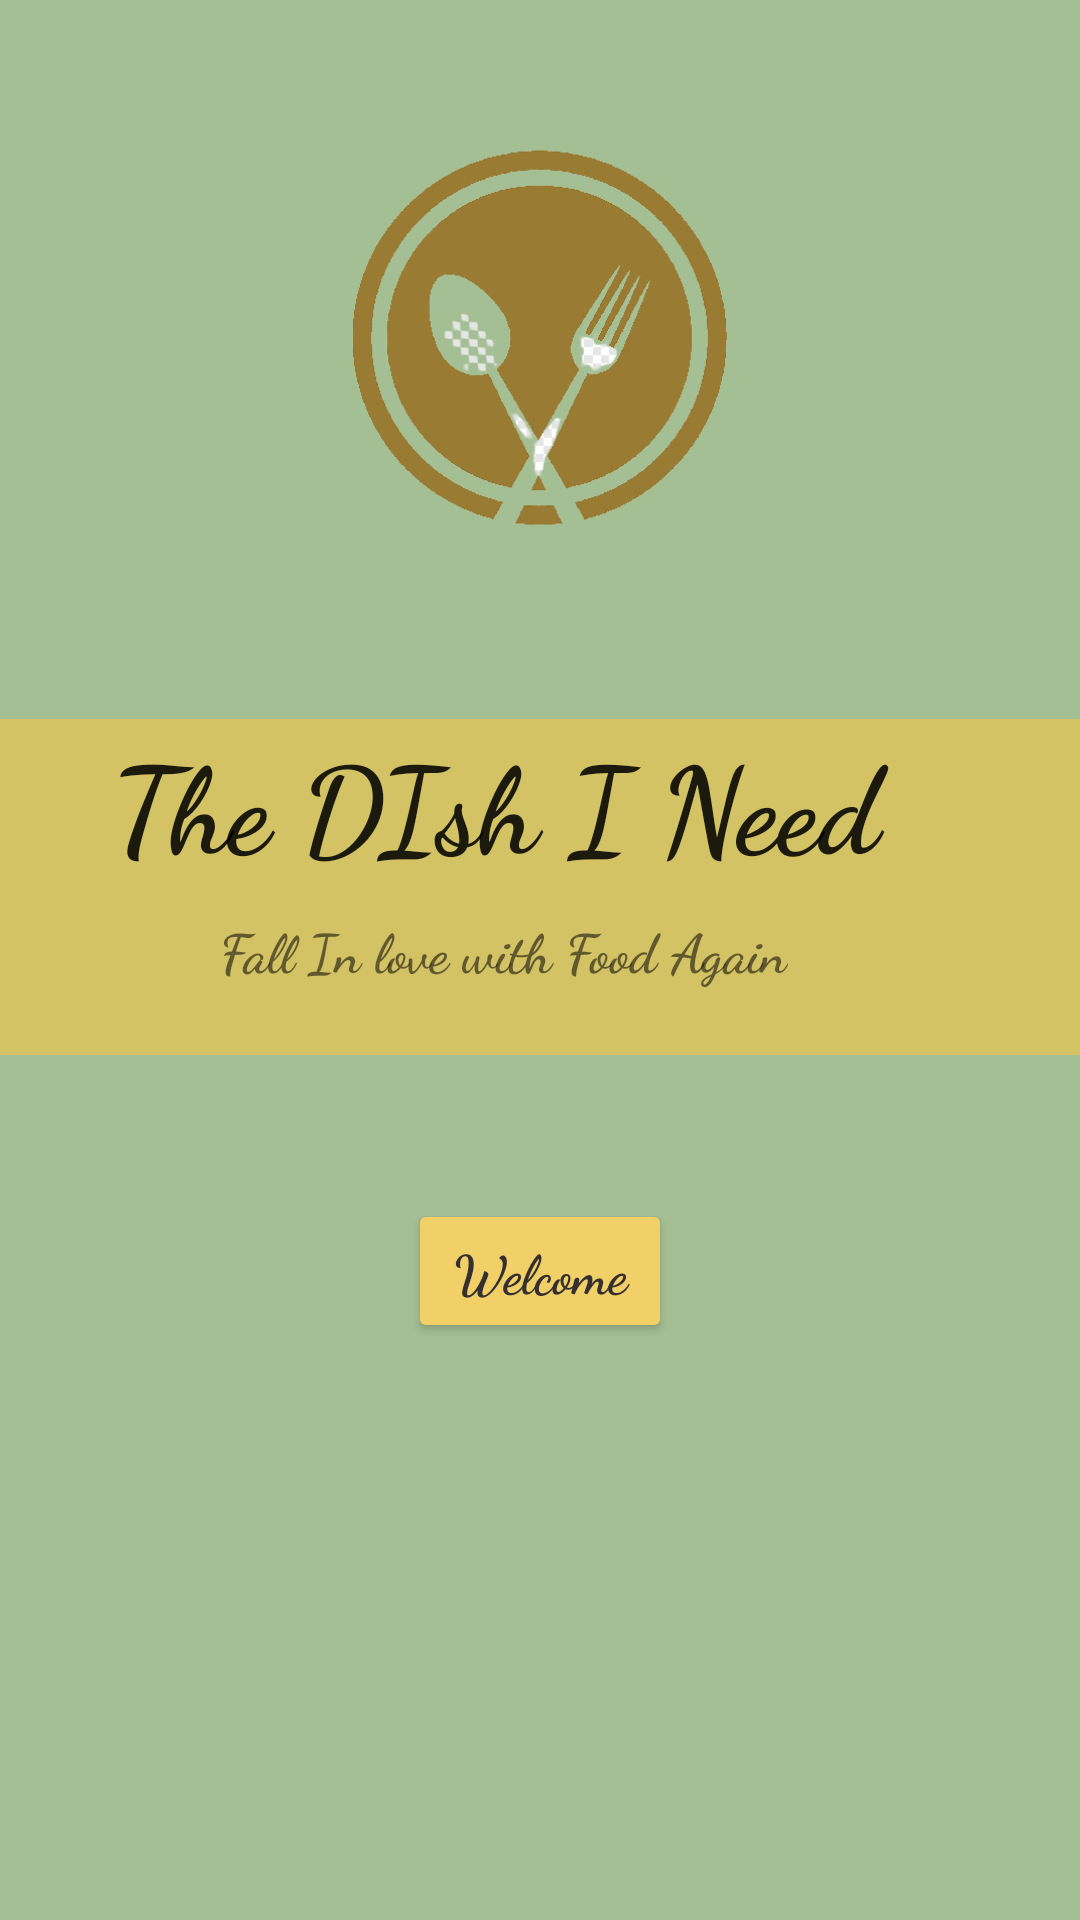

Android layout source for this screen:
<!-- AndroidManifest.xml: application theme Theme.MyApplicationgh -->
<!-- res/layout/activity_main.xml -->
<?xml version="1.0" encoding="utf-8"?>
<androidx.constraintlayout.widget.ConstraintLayout xmlns:android="http://schemas.android.com/apk/res/android"
    xmlns:app="http://schemas.android.com/apk/res-auto"
    xmlns:tools="http://schemas.android.com/tools"
    android:layout_width="match_parent"
    android:layout_height="match_parent"
    android:background="#A5BF94"
    tools:context=".MainActivity">

    <TextView
        android:id="@+id/textView"
        android:layout_width="414dp"
        android:layout_height="112dp"
        android:background="#D3C365"
        android:fontFamily="cursive"
        android:text="       The DIsh I Need"
        android:textAppearance="@style/TextAppearance.AppCompat.Large"
        android:textSize="40sp"
        android:textStyle="bold"
        app:layout_constraintBottom_toBottomOf="parent"
        app:layout_constraintHorizontal_bias="0.666"
        app:layout_constraintLeft_toLeftOf="parent"
        app:layout_constraintRight_toRightOf="parent"
        app:layout_constraintTop_toTopOf="parent"
        app:layout_constraintVertical_bias="0.454" />

    <Button
        android:id="@+id/button6"
        android:layout_width="wrap_content"
        android:layout_height="wrap_content"
        android:fontFamily="cursive"
        android:text="Welcome"
        android:textAppearance="@style/TextAppearance.AppCompat.Body2"
        android:textColor="#352F2F"
        android:textSize="18sp"
        android:textStyle="bold"
        app:backgroundTint="#F1D167"
        app:layout_constraintBottom_toBottomOf="parent"
        app:layout_constraintEnd_toEndOf="parent"
        app:layout_constraintStart_toStartOf="parent"
        app:layout_constraintTop_toBottomOf="@+id/textView"
        app:layout_constraintVertical_bias="0.2" />

    <TextView
        android:id="@+id/textView7"
        android:layout_width="wrap_content"
        android:layout_height="wrap_content"
        android:fontFamily="cursive"
        android:text="Fall In love with Food Again"
        android:textSize="18sp"
        android:textStyle="bold"
        app:layout_constraintBottom_toBottomOf="@+id/textView"
        app:layout_constraintEnd_toEndOf="parent"
        app:layout_constraintHorizontal_bias="0.43"
        app:layout_constraintStart_toStartOf="parent"
        app:layout_constraintTop_toTopOf="@+id/textView"
        app:layout_constraintVertical_bias="0.744" />

    <ImageView
        android:id="@+id/imageView13"
        android:layout_width="187dp"
        android:layout_height="168dp"
        app:layout_constraintBottom_toBottomOf="parent"
        app:layout_constraintEnd_toEndOf="parent"
        app:layout_constraintStart_toStartOf="parent"
        app:layout_constraintTop_toTopOf="parent"
        app:layout_constraintVertical_bias="0.059"
        app:srcCompat="@drawable/cp" />

</androidx.constraintlayout.widget.ConstraintLayout>
<!-- resources referenced by this layout -->
<resources>
  <!-- drawable cp: png bitmap (drawable, 39336 bytes) -->
  <style name="Theme.MyApplicationgh" parent="Theme.MaterialComponents.DayNight.DarkActionBar">
          
          <item name="colorPrimary">@color/purple_500</item>
          <item name="colorPrimaryVariant">@color/purple_700</item>
          <item name="colorOnPrimary">@color/white</item>
          
          <item name="colorSecondary">@color/teal_200</item>
          <item name="colorSecondaryVariant">@color/teal_700</item>
          <item name="colorOnSecondary">@color/black</item>
          
          <item name="android:statusBarColor" tools:targetApi="l">?attr/colorPrimaryVariant</item>
          
      </style>
  <!-- not gathered from this repository: default colours our renderer supplied (Android Studio template values) -->
  <color name="purple_500">#FF6200EE</color>
  <color name="purple_700">#FF3700B3</color>
  <color name="teal_200">#FF03DAC5</color>
  <color name="teal_700">#FF018786</color>
  <color name="black">#FF000000</color>
  <color name="white">#FFFFFFFF</color>
</resources>
